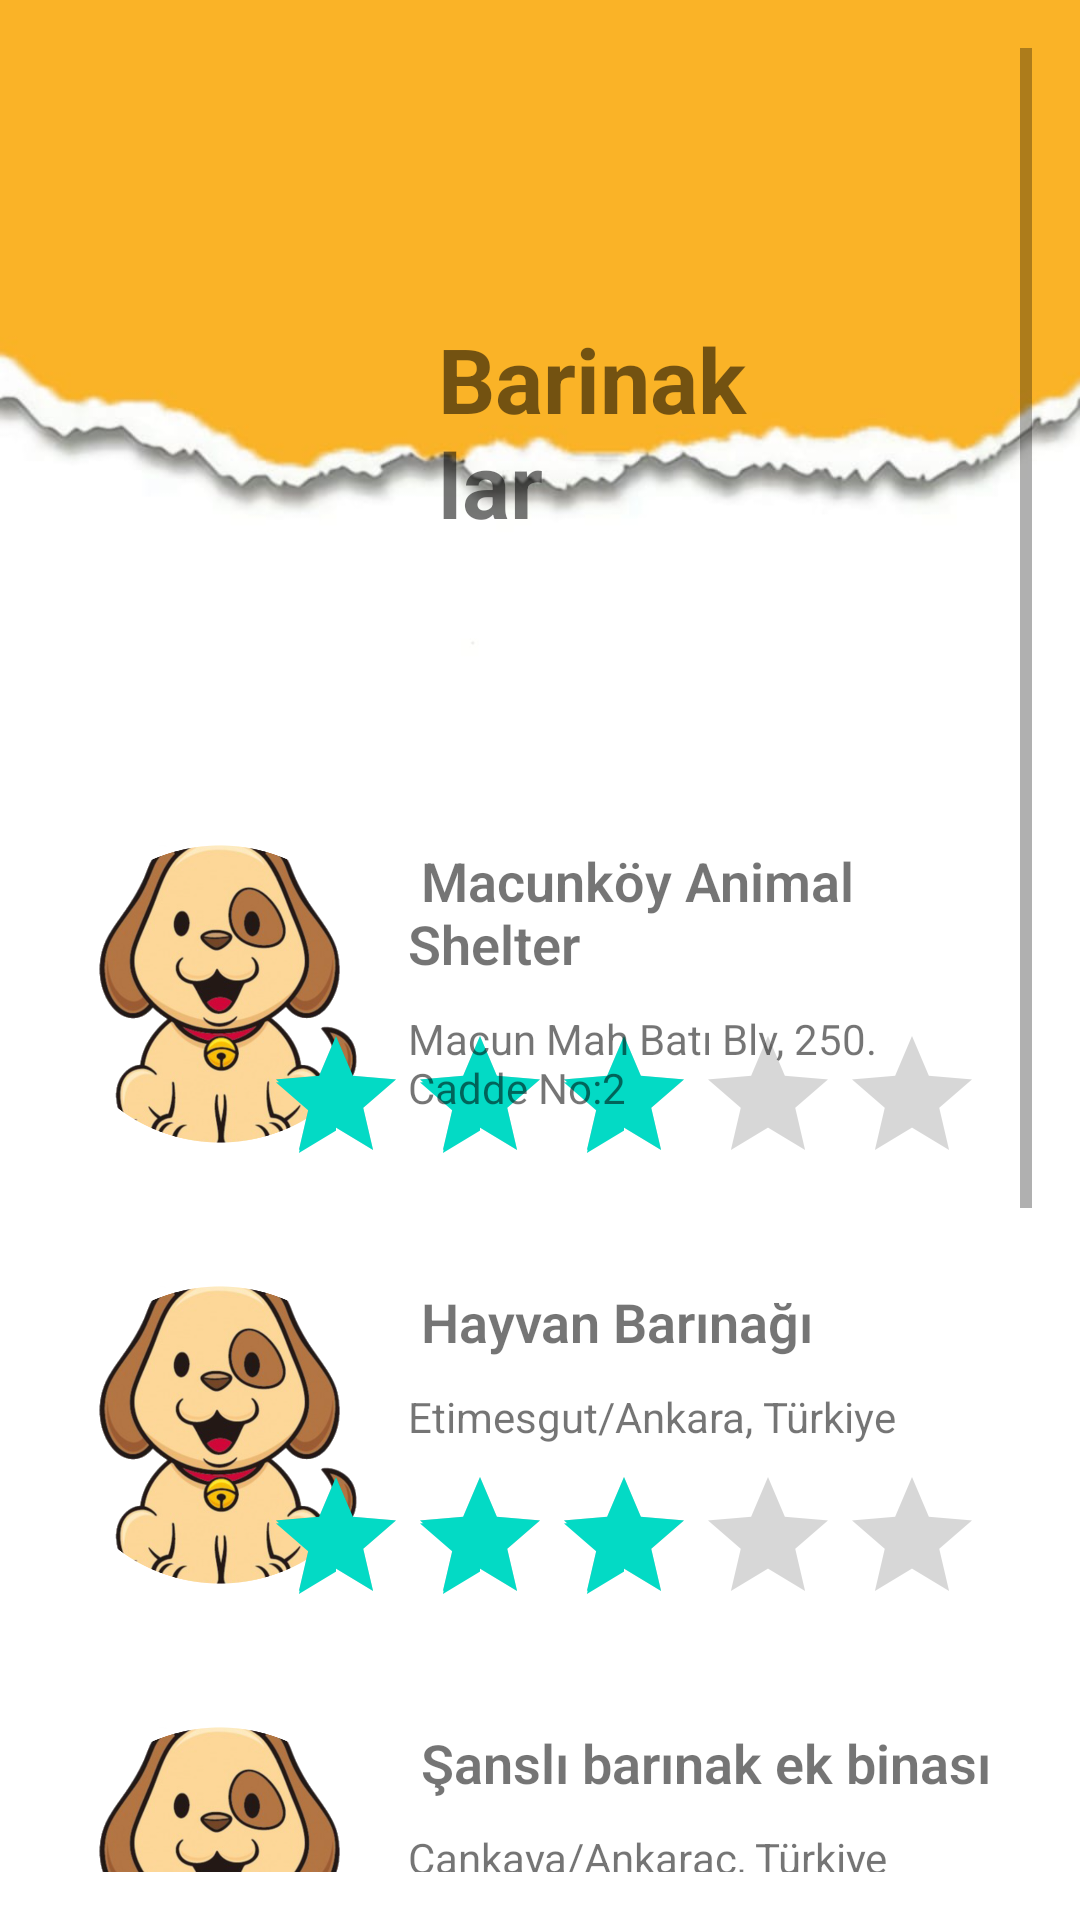

Produce the Android XML layout that renders to this screen, including the resource entries it uses.
<!-- AndroidManifest.xml: application theme Theme.PetSAPP -->
<!-- res/layout/activity_barinaklar.xml -->
<?xml version="1.0" encoding="utf-8"?>
<androidx.constraintlayout.widget.ConstraintLayout xmlns:android="http://schemas.android.com/apk/res/android"
    xmlns:app="http://schemas.android.com/apk/res-auto"
    xmlns:tools="http://schemas.android.com/tools"
    android:layout_width="match_parent"
    android:layout_height="match_parent"
    android:background="@drawable/bosekran">

    <ScrollView
        android:layout_width="match_parent"
        android:layout_height="match_parent"
        android:padding="16dp"
        tools:context=".MainActivity"
        tools:layout_editor_absoluteX="-35dp"
        tools:layout_editor_absoluteY="16dp">

        <LinearLayout
            android:layout_width="match_parent"
            android:layout_height="wrap_content"
            android:orientation="vertical">

            <LinearLayout
                android:layout_width="wrap_content"
                android:layout_height="wrap_content"
                android:layout_margin="90dp"
                android:orientation="horizontal">

                <TextView
                    android:layout_width="wrap_content"
                    android:layout_height="wrap_content"
                    android:layout_marginLeft="40dp"
                    android:text="Barinaklar"
                    android:textSize="30dp"
                    android:textStyle="bold">

                </TextView>

            </LinearLayout>

            
            <RelativeLayout
                android:layout_width="match_parent"
                android:layout_height="wrap_content"

                android:layout_marginBottom="10dp"
                android:padding="10dp">

                <ImageView
                    android:id="@+id/image1"
                    android:layout_width="100dp"
                    android:layout_height="100dp"
                    android:src="@drawable/doground2" />

                <TextView
                    android:id="@+id/text1"
                    android:layout_width="wrap_content"
                    android:layout_height="wrap_content"
                    android:layout_toRightOf="@id/image1"
                    android:fontFamily="sans-serif-light"
                    android:paddingLeft="10dp"
                    android:text=" Macunköy Animal Shelter "
                    android:textSize="18dp"
                    android:textStyle="bold" />

                <RatingBar
                    android:id="@+id/ratingBar2"
                    style="@style/CustomRatingBar"
                    android:layout_width="wrap_content"
                    android:layout_height="wrap_content"
                    android:layout_alignTop="@id/text1"
                    android:layout_alignParentRight="true"
                    android:layout_marginTop="60dp"
                    android:layout_marginRight="6dp"
                    android:numStars="5"
                    android:rating="3"

                    />

                <TextView
                    android:id="@+id/additionalText2"
                    android:layout_width="wrap_content"
                    android:layout_height="wrap_content"
                    android:layout_below="@id/text1"
                    android:layout_marginTop="10dp"
                    android:layout_toRightOf="@id/image1"
                    android:paddingLeft="10dp"
                    android:text="Macun Mah Batı Blv, 250. Cadde No:2 " />

            </RelativeLayout>
            >
            
            <RelativeLayout
                android:layout_width="match_parent"
                android:layout_height="wrap_content"

                android:layout_marginBottom="10dp"
                android:padding="10dp">

                <ImageView
                    android:id="@+id/image2"
                    android:layout_width="100dp"
                    android:layout_height="100dp"
                    android:src="@drawable/doground2" />

                <TextView
                    android:id="@+id/text2"
                    android:layout_width="wrap_content"
                    android:layout_height="wrap_content"
                    android:layout_toRightOf="@id/image2"
                    android:fontFamily="sans-serif-light"
                    android:paddingLeft="10dp"
                    android:text=" Hayvan Barınağı"
                    android:textSize="18dp"
                    android:textStyle="bold" />

                <RatingBar
                    android:id="@+id/ratingBar1"
                    style="@style/CustomRatingBar"
                    android:layout_width="wrap_content"
                    android:layout_height="wrap_content"
                    android:layout_alignTop="@id/text2"
                    android:layout_alignParentRight="true"
                    android:layout_marginTop="60dp"
                    android:layout_marginRight="6dp"
                    android:numStars="5"
                    android:rating="3"

                    />

                <TextView
                    android:id="@+id/additionalText1"
                    android:layout_width="wrap_content"
                    android:layout_height="wrap_content"
                    android:layout_below="@id/text2"
                    android:layout_marginTop="10dp"
                    android:layout_toRightOf="@id/image2"
                    android:paddingLeft="10dp"
                    android:text="Etimesgut/Ankara, Türkiye " />

            </RelativeLayout>
            
            <RelativeLayout
                android:layout_width="match_parent"
                android:layout_height="wrap_content"

                android:layout_marginBottom="10dp"
                android:padding="10dp">

                <ImageView
                    android:id="@+id/image3"
                    android:layout_width="100dp"
                    android:layout_height="100dp"
                    android:src="@drawable/doground2" />

                <TextView
                    android:id="@+id/text3"
                    android:layout_width="wrap_content"
                    android:layout_height="wrap_content"
                    android:layout_toRightOf="@id/image3"
                    android:fontFamily="sans-serif-light"
                    android:paddingLeft="10dp"
                    android:text=" Şanslı barınak ek binası "
                    android:textSize="18dp"
                    android:textStyle="bold" />

                <RatingBar
                    android:id="@+id/ratingBar3"
                    style="@style/CustomRatingBar"
                    android:layout_width="wrap_content"
                    android:layout_height="wrap_content"
                    android:layout_alignTop="@id/text3"
                    android:layout_alignParentRight="true"
                    android:layout_marginTop="60dp"
                    android:layout_marginRight="6dp"
                    android:numStars="5"
                    android:rating="3"

                    />

                <TextView
                    android:id="@+id/additionalText3"
                    android:layout_width="wrap_content"
                    android:layout_height="wrap_content"
                    android:layout_below="@id/text3"
                    android:layout_marginTop="10dp"
                    android:layout_toRightOf="@id/image3"
                    android:paddingLeft="10dp"
                    android:text="Çankaya/Ankaraç, Türkiye" />

            </RelativeLayout>
            >>
            
            <RelativeLayout
                android:layout_width="match_parent"
                android:layout_height="wrap_content"

                android:layout_marginBottom="10dp"
                android:padding="10dp">

                <ImageView
                    android:id="@+id/image4"
                    android:layout_width="100dp"
                    android:layout_height="100dp"
                    android:src="@drawable/doground2" />

                <TextView
                    android:id="@+id/text4"
                    android:layout_width="wrap_content"
                    android:layout_height="wrap_content"
                    android:layout_toRightOf="@id/image4"
                    android:fontFamily="sans-serif-light"
                    android:paddingLeft="10dp"
                    android:text=" Gölbaşı Animal Shelter"
                    android:textSize="18dp"
                    android:textStyle="bold" />

                <RatingBar
                    android:id="@+id/ratingBar4"
                    style="@style/CustomRatingBar"
                    android:layout_width="wrap_content"
                    android:layout_height="wrap_content"
                    android:layout_alignTop="@id/text4"
                    android:layout_alignParentRight="true"
                    android:layout_marginTop="60dp"
                    android:layout_marginRight="6dp"
                    android:numStars="5"
                    android:rating="3"

                    />

                <TextView
                    android:id="@+id/additionalText4"
                    android:layout_width="wrap_content"
                    android:layout_height="wrap_content"
                    android:layout_below="@id/text4"
                    android:layout_marginTop="10dp"
                    android:layout_toRightOf="@id/image4"
                    android:paddingLeft="10dp"
                    android:text="Gölbaşı/Ankara, Türkiye" />

            </RelativeLayout>
            
            <RelativeLayout
                android:layout_width="match_parent"
                android:layout_height="wrap_content"

                android:layout_marginBottom="10dp"
                android:padding="10dp">

                <ImageView
                    android:id="@+id/image6"
                    android:layout_width="100dp"
                    android:layout_height="100dp"
                    android:src="@drawable/doground2" />

                <TextView
                    android:id="@+id/text6"
                    android:layout_width="wrap_content"
                    android:layout_height="wrap_content"
                    android:layout_toRightOf="@id/image6"
                    android:fontFamily="sans-serif-light"
                    android:paddingLeft="10dp"
                    android:text=" Güvenli Sahiplendirme"
                    android:textSize="18dp"
                    android:textStyle="bold" />

                <RatingBar
                    android:id="@+id/ratingBar6"
                    style="@style/CustomRatingBar"
                    android:layout_width="wrap_content"
                    android:layout_height="wrap_content"
                    android:layout_alignTop="@id/text6"
                    android:layout_alignParentRight="true"
                    android:layout_marginTop="60dp"
                    android:layout_marginRight="6dp"
                    android:numStars="5"
                    android:rating="3"

                    />

                <TextView
                    android:id="@+id/additionalText6"
                    android:layout_width="wrap_content"
                    android:layout_height="wrap_content"
                    android:layout_below="@id/text6"
                    android:layout_marginTop="10dp"
                    android:layout_toRightOf="@id/image6"
                    android:paddingLeft="10dp"
                    android:text="Çankaya/Ankara, Türkiye" />

            </RelativeLayout>

        </LinearLayout>
    </ScrollView>


</androidx.constraintlayout.widget.ConstraintLayout>
<!-- resources referenced by this layout -->
<resources>
  <!-- drawable bosekran: jpeg bitmap (drawable, 24821 bytes) -->
  <!-- drawable doground2: png bitmap (drawable, 352274 bytes) -->
  <style name="CustomRatingBar" parent="Widget.AppCompat.RatingBar">
          <item name="colorControlNormal">@color/colorGray</item>
          <item name="colorControlActivated">@color/colorAccent</item>
      </style>
  <style name="Theme.PetSAPP" parent="Theme.MaterialComponents.DayNight.DarkActionBar">
          
          <item name="colorPrimary">@color/purple_500</item>
          <item name="colorPrimaryVariant">@color/purple_700</item>
          <item name="colorOnPrimary">@color/white</item>
          
          <item name="colorSecondary">@color/teal_200</item>
          <item name="colorSecondaryVariant">@color/teal_700</item>
          <item name="colorOnSecondary">@color/black</item>
          
          <item name="android:statusBarColor">?attr/colorPrimaryVariant</item>
          
      </style>
  <color name="colorGray">#CCCCCC</color>
  <color name="colorAccent">#EA0B0B</color>
  <color name="purple_500">#FF6200EE</color>
  <color name="purple_700">#FF3700B3</color>
  <color name="white">#FFFFFFFF</color>
  <color name="teal_200">#FF03DAC5</color>
  <color name="teal_700">#FF018786</color>
  <color name="black">#FF000000</color>
</resources>
